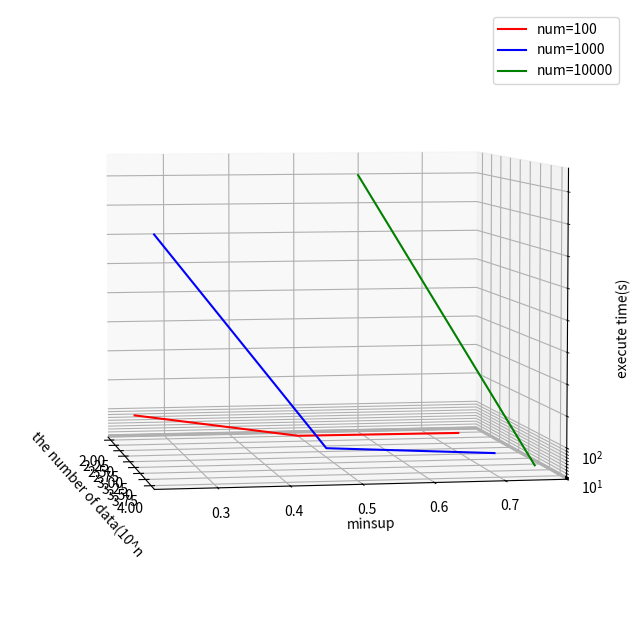

The script that saved this image:
import matplotlib.pyplot as plt
import numpy as np


x1 = np.array([2,2,2])
y1 = np.array([0.25, 0.5, 0.75])
z1 = np.array([85.19, 2.759, 0.2906])

x2 = np.array([3,3,3])
y2 = np.array([0.25, 0.5, 0.75])
z2 = np.array([740.1, 31.64, 2.675])

x3 = np.array([4,4])
y3 = np.array([0.5, 0.75])
z3 = np.array([953.4, 36.96])

fig, ax = plt.subplots(figsize=(8, 8), subplot_kw={'projection' : '3d'})

ax.set_xlabel("the number of data(10^n")
ax.set_ylabel("minsup")
ax.set_zlabel("execute time(s)")

ax.plot(x1, y1, z1, color = "red",label=f'num={100}')
ax.plot(x2, y2, z2, color = "blue",label=f'num={1000}')
ax.plot(x3, y3, z3, color = "green",label=f'num={10000}')
ax.set_zscale('log')
ax.view_init(elev= 5, azim=-10)
plt.legend()
plt.show()
